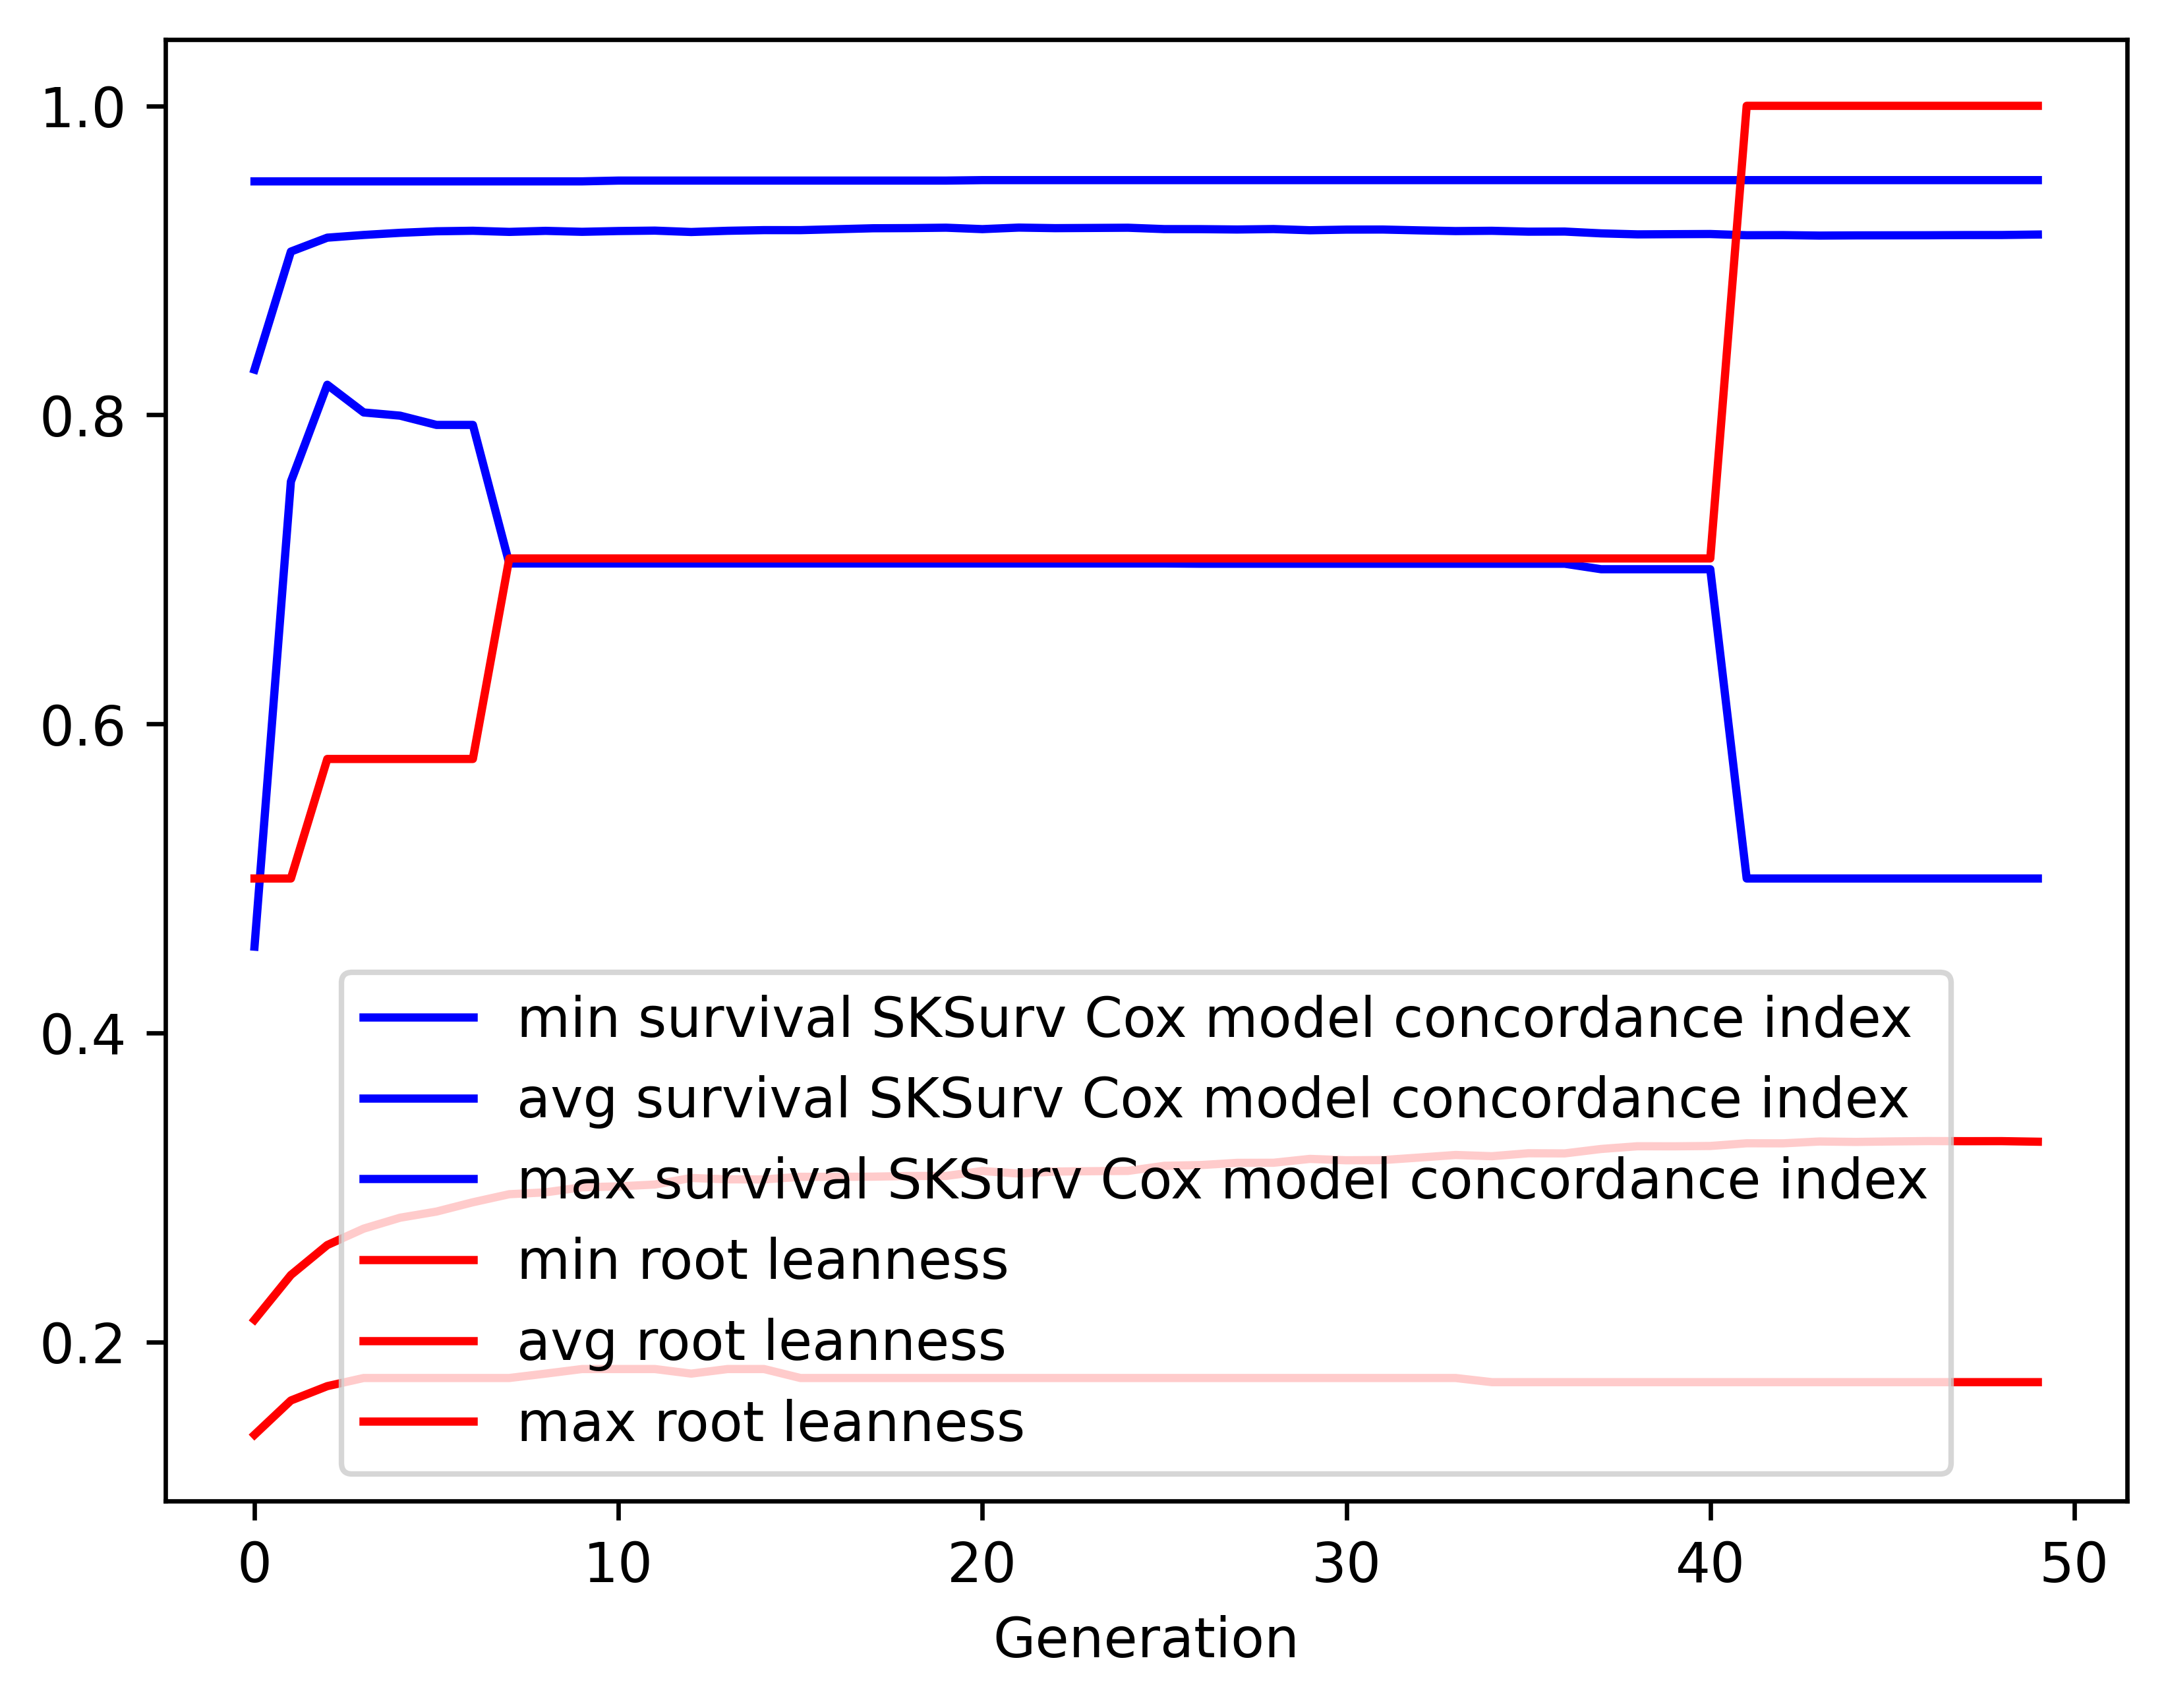

The data file committed next to this chart (first rows):
gen, evals, gen_feats, explored, survival SKSurv Cox model concordance in…, survival SKSurv Cox model concordance in…, survival SKSurv Cox model concordance in…, survival SKSurv Cox model concordance in…, root leanness_min, root leanness_avg, root leanness_max, root leanness_std
0, 500, 377, 377, 0.4559, 0.8293, 0.9511, 0.119, 0.14, 0.2144, 0.5, 0.05753
1, 384, 347, 402, 0.7569, 0.9057, 0.9511, 0.03038, 0.1622, 0.2434, 0.5, 0.05998
2, 395, 335, 419, 0.8195, 0.9147, 0.9511, 0.02521, 0.1715, 0.2628, 0.5774, 0.06721
3, 403, 319, 430, 0.8016, 0.9164, 0.9511, 0.02732, 0.1768, 0.2734, 0.5774, 0.07472
4, 407, 318, 441, 0.7995, 0.9178, 0.9511, 0.02826, 0.1768, 0.2805, 0.5774, 0.07791
5, 401, 315, 446, 0.7935, 0.9188, 0.9511, 0.02905, 0.1768, 0.2845, 0.5774, 0.08056
6, 399, 302, 449, 0.7935, 0.9191, 0.9511, 0.02954, 0.1768, 0.2905, 0.5774, 0.08388
7, 391, 303, 456, 0.7039, 0.9184, 0.9511, 0.03295, 0.1768, 0.2957, 0.7071, 0.09073
8, 406, 290, 459, 0.7039, 0.9191, 0.9511, 0.03415, 0.1796, 0.2969, 0.7071, 0.09319
9, 409, 307, 459, 0.7039, 0.9185, 0.9511, 0.03612, 0.1826, 0.3002, 0.7071, 0.0982
10, 404, 306, 459, 0.7039, 0.919, 0.9516, 0.03688, 0.1826, 0.3008, 0.7071, 0.09994
11, 400, 301, 459, 0.7039, 0.9192, 0.9516, 0.03731, 0.1826, 0.302, 0.7071, 0.101
12, 403, 308, 461, 0.7039, 0.9184, 0.9516, 0.0378, 0.1796, 0.3062, 0.7071, 0.1023
13, 384, 291, 461, 0.7039, 0.9191, 0.9516, 0.03722, 0.1826, 0.3053, 0.7071, 0.1028
14, 392, 317, 461, 0.7039, 0.9196, 0.9516, 0.03703, 0.1826, 0.3053, 0.7071, 0.1029
15, 400, 296, 461, 0.7039, 0.9195, 0.9516, 0.0373, 0.1768, 0.307, 0.7071, 0.104
16, 397, 282, 461, 0.7039, 0.9202, 0.9516, 0.03658, 0.1768, 0.307, 0.7071, 0.104
17, 393, 296, 461, 0.7039, 0.9208, 0.9516, 0.03588, 0.1768, 0.3071, 0.7071, 0.1038
18, 396, 324, 461, 0.7039, 0.9209, 0.9516, 0.03583, 0.1768, 0.3075, 0.7071, 0.1036
19, 398, 295, 461, 0.7039, 0.9211, 0.9516, 0.03568, 0.1768, 0.3075, 0.7071, 0.1036
20, 390, 291, 463, 0.7039, 0.9202, 0.9519, 0.03746, 0.1768, 0.3107, 0.7071, 0.1059
21, 410, 302, 463, 0.7039, 0.9212, 0.9519, 0.03633, 0.1768, 0.3091, 0.7071, 0.1049
22, 392, 297, 463, 0.7039, 0.9208, 0.9519, 0.03758, 0.1768, 0.3104, 0.7071, 0.1069
23, 383, 275, 463, 0.7039, 0.921, 0.9519, 0.03793, 0.1768, 0.3106, 0.7071, 0.1078
24, 410, 290, 463, 0.7039, 0.9211, 0.9519, 0.03792, 0.1768, 0.3108, 0.7071, 0.1076
25, 386, 303, 463, 0.7039, 0.9202, 0.9519, 0.03868, 0.1768, 0.3141, 0.7071, 0.1096
26, 391, 285, 463, 0.7037, 0.9202, 0.9519, 0.03956, 0.1768, 0.3146, 0.7071, 0.1105
27, 382, 271, 463, 0.7037, 0.92, 0.9519, 0.03956, 0.1768, 0.316, 0.7071, 0.1106
28, 391, 288, 463, 0.7037, 0.9203, 0.9519, 0.03927, 0.1768, 0.3161, 0.7071, 0.1106
29, 392, 308, 463, 0.7037, 0.9195, 0.9519, 0.041, 0.1768, 0.3186, 0.7071, 0.1147
30, 387, 276, 463, 0.7037, 0.9199, 0.9519, 0.04087, 0.1768, 0.3177, 0.7071, 0.1149
31, 386, 289, 463, 0.7037, 0.9199, 0.9519, 0.04079, 0.1768, 0.3178, 0.7071, 0.1147
32, 387, 271, 463, 0.7037, 0.9194, 0.9519, 0.04202, 0.1768, 0.3194, 0.7071, 0.1173
33, 395, 289, 463, 0.7037, 0.919, 0.9519, 0.04275, 0.1768, 0.3211, 0.7071, 0.1194
34, 406, 282, 463, 0.7037, 0.9191, 0.9519, 0.04345, 0.1741, 0.3203, 0.7071, 0.1203
35, 414, 295, 463, 0.7037, 0.9186, 0.9519, 0.04427, 0.1741, 0.3222, 0.7071, 0.1226
36, 382, 285, 463, 0.7037, 0.9186, 0.9519, 0.04426, 0.1741, 0.3221, 0.7071, 0.1227
37, 405, 286, 463, 0.7001, 0.9175, 0.9519, 0.04654, 0.1741, 0.325, 0.7071, 0.126
38, 414, 318, 463, 0.7001, 0.9168, 0.9519, 0.04786, 0.1741, 0.3267, 0.7071, 0.1282
39, 408, 304, 463, 0.7001, 0.9169, 0.9519, 0.04774, 0.1741, 0.3267, 0.7071, 0.1283
40, 393, 285, 463, 0.7001, 0.917, 0.9519, 0.04763, 0.1741, 0.3269, 0.7071, 0.1281
41, 399, 290, 463, 0.5, 0.9163, 0.9519, 0.05098, 0.1741, 0.3287, 1.0, 0.1313
42, 396, 299, 463, 0.5, 0.9163, 0.9519, 0.05091, 0.1741, 0.3286, 1.0, 0.1314
43, 393, 289, 463, 0.5, 0.916, 0.9519, 0.05133, 0.1741, 0.3298, 1.0, 0.1322
44, 403, 300, 463, 0.5, 0.9162, 0.9519, 0.05129, 0.1741, 0.3295, 1.0, 0.1324
45, 388, 283, 463, 0.5, 0.9162, 0.9519, 0.05111, 0.1741, 0.3299, 1.0, 0.1321
46, 384, 275, 463, 0.5, 0.9162, 0.9519, 0.05107, 0.1741, 0.3301, 1.0, 0.132
47, 405, 287, 463, 0.5, 0.9164, 0.9519, 0.05102, 0.1741, 0.33, 1.0, 0.132
48, 403, 277, 463, 0.5, 0.9164, 0.9519, 0.05103, 0.1741, 0.33, 1.0, 0.132
49, 396, 281, 463, 0.5, 0.9167, 0.9519, 0.05042, 0.1741, 0.3297, 1.0, 0.1321
